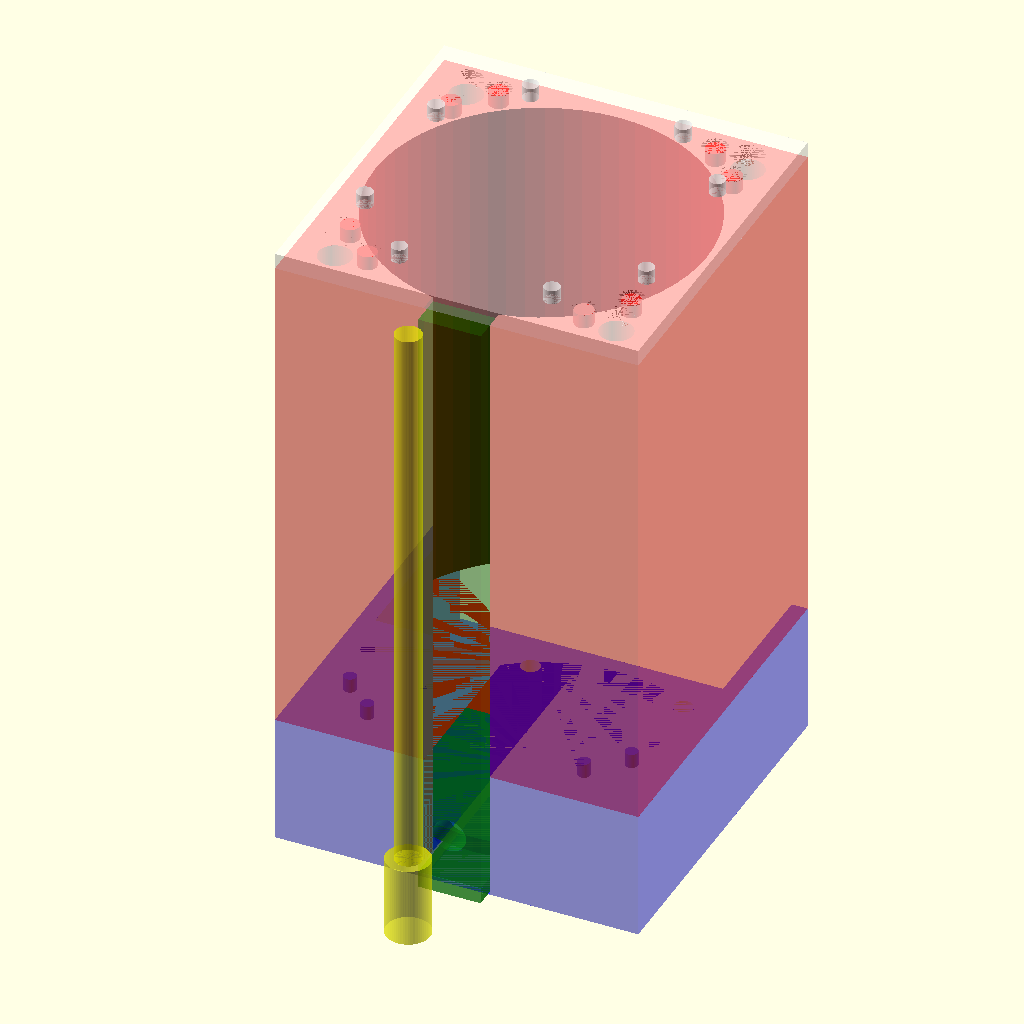
Cell 1 — every parameter at its default value.
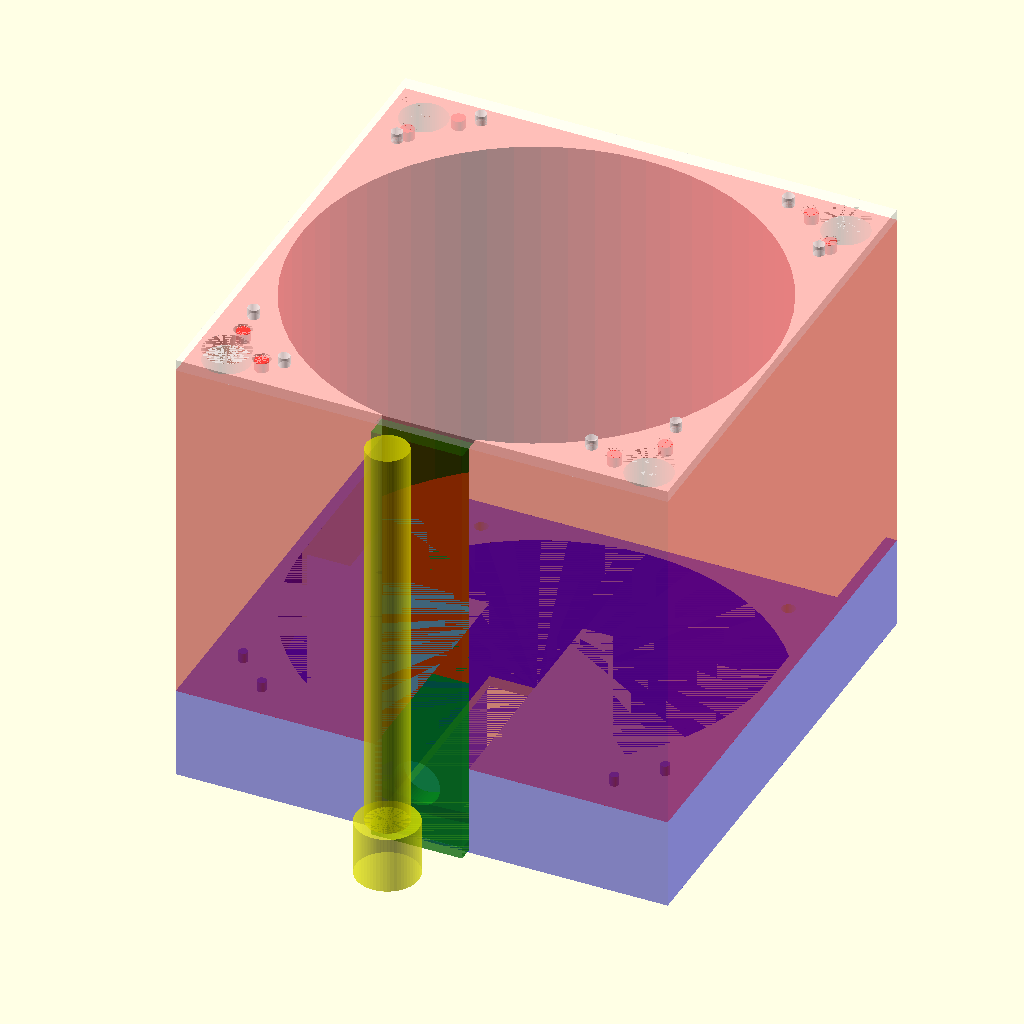
Cell 2: DPetri = 124 (everything else at default).
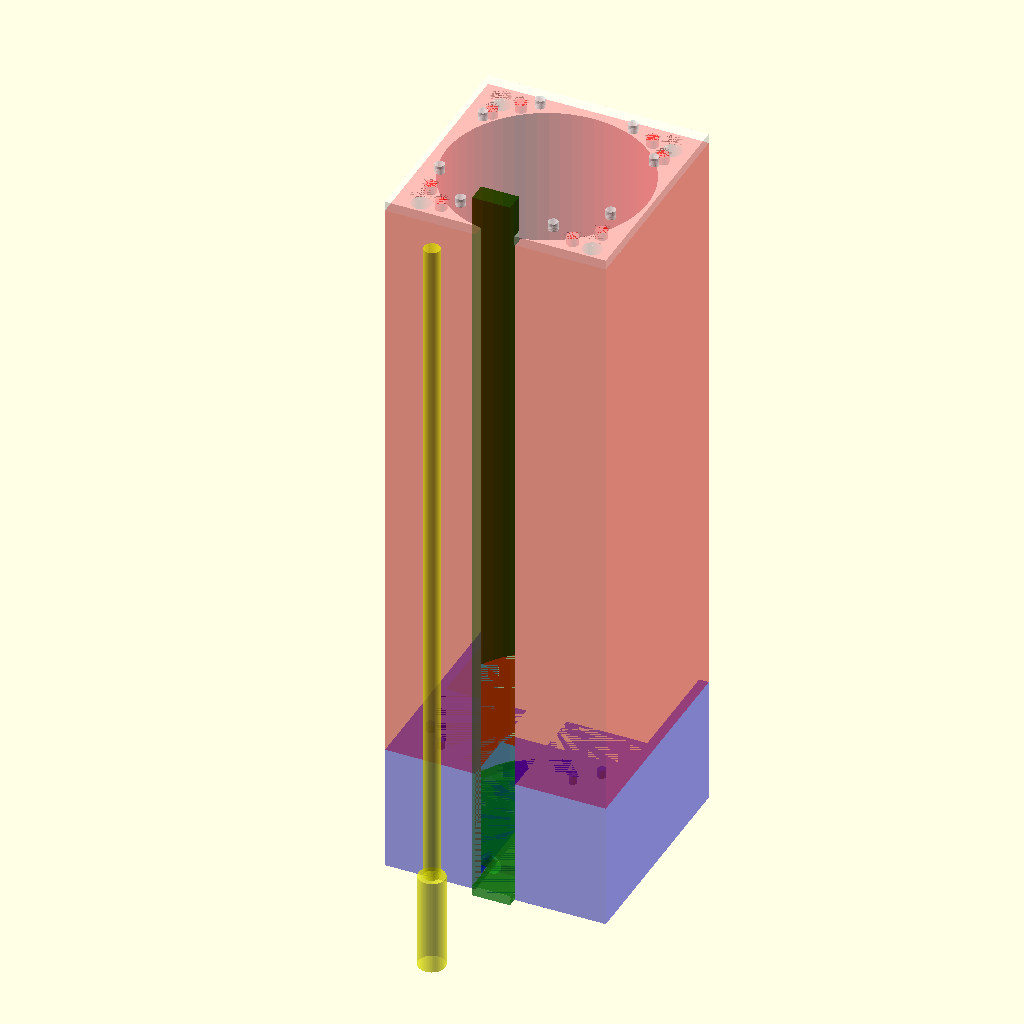
Cell 3: HPetri = 30.2 (everything else at default).
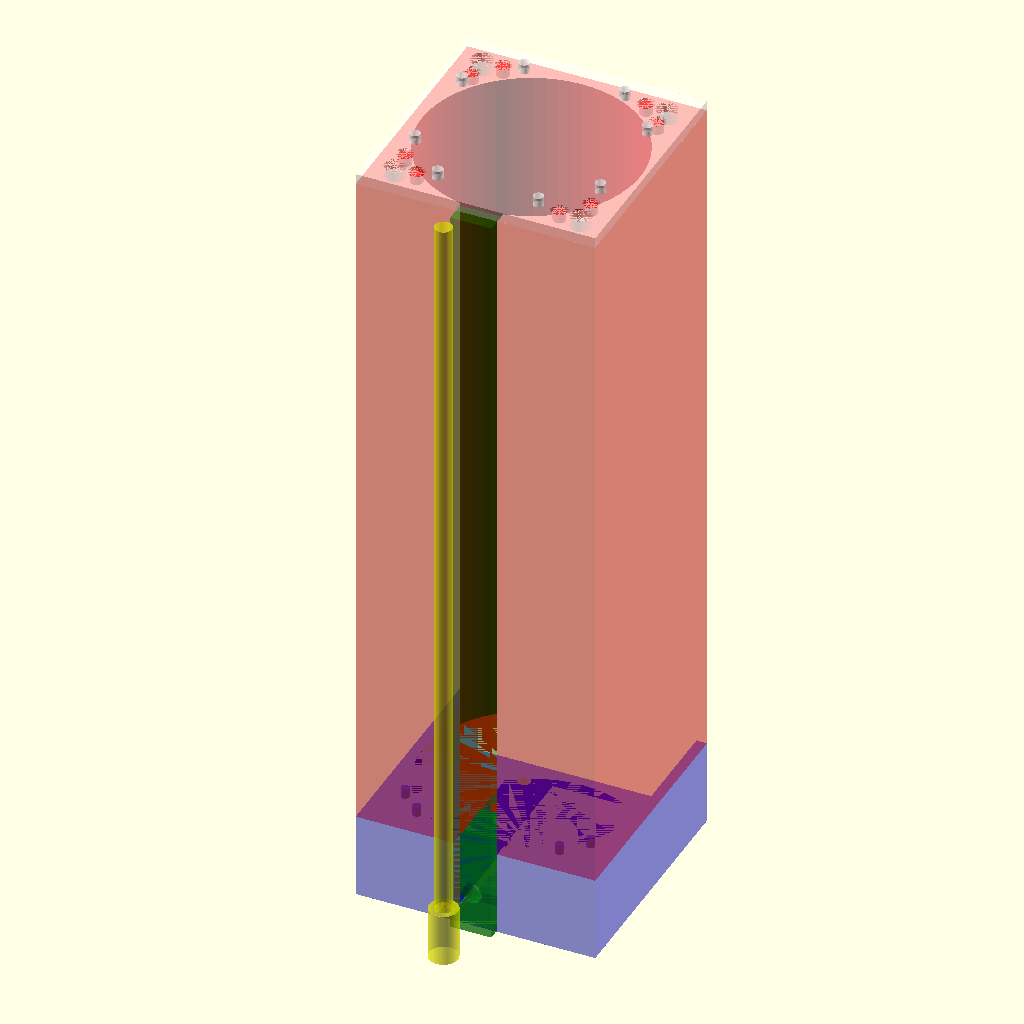
Cell 4: the same model with NbPetri = 14.
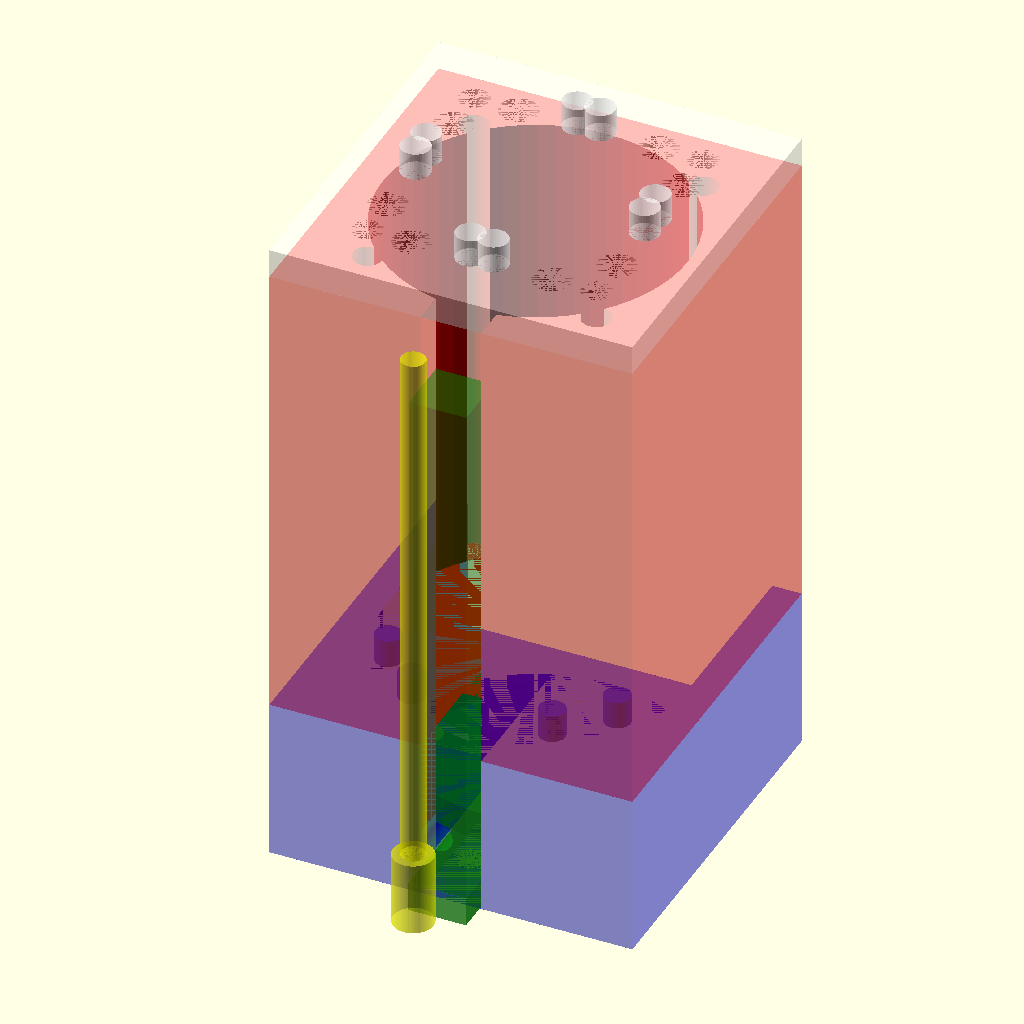
Cell 5: Epp = 6 (everything else at default).
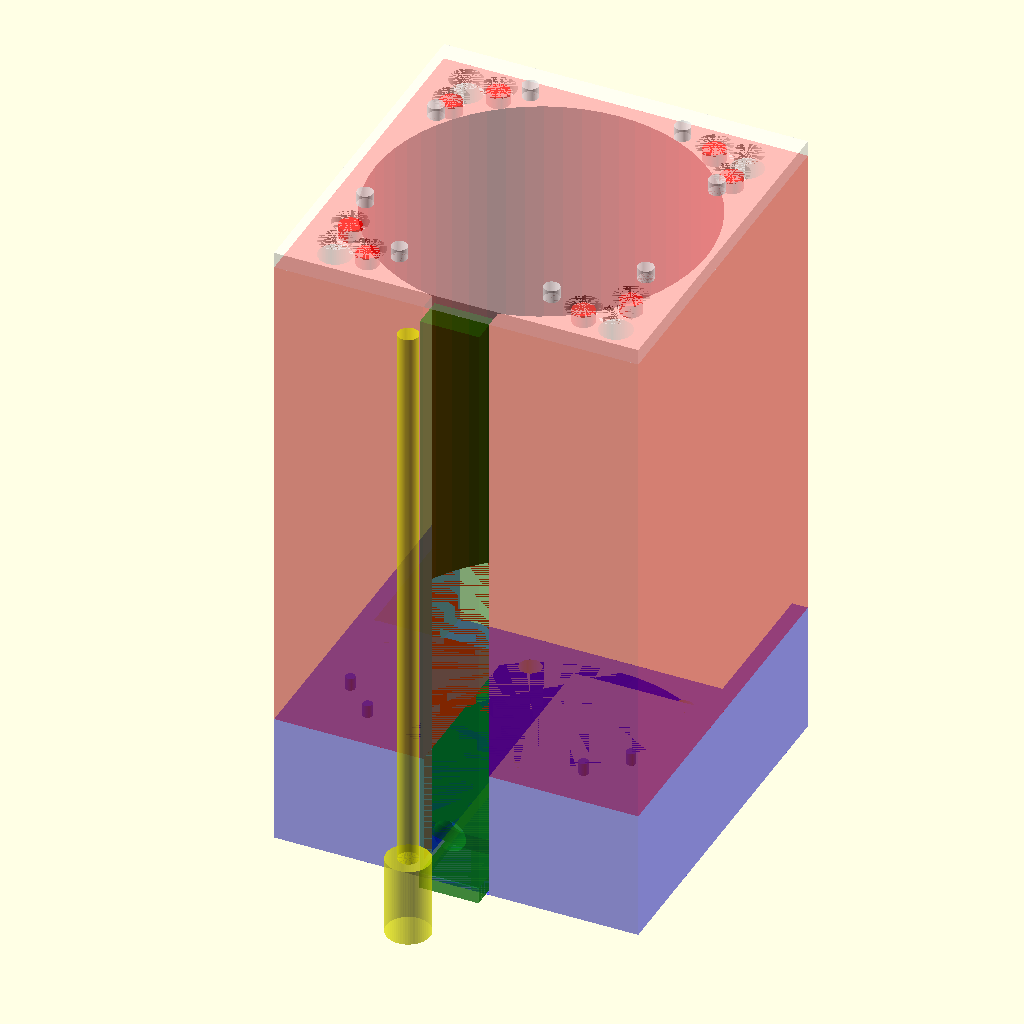
Cell 6: the same model with Jeu = 0.6.
The same orthographic view direction (rotation 55°, 0°, 25°; colour scheme Cornfield) for every cell, with the view re-fitted per cell, so scale and position can differ between cells.
Source of the model, inputs/thingiverse/files/thing-2924925/files/SupportPetri.scad:
// Petri dish Support by Fabien GARAT
//All units are in mm

//Petri Dish diameter
DPetri=62;

//Height of a Petri Dish
HPetri=15.1;

//Numer of Petri Dish in Loader
NbPetri=7;

//Wall Width
Epp=3;

// Movement space between Parts
Jeu=0.3;

//Printing Socle (1 for Yes, 0 for No)
PrintAll=0;

//Printing Socle (1 for Yes, 0 for No)
PrintSocle=1;

//Printing Plateau (1 for Yes, 0 for No)
PrintPlateau=1;

//Printing Loader (1 for Yes, 0 for No)
PrintLoader=1;

//Printing stylet (1 for Yes, 0 for No)
PrintStylet=1;

//Printing Couvercle (1 for Yes, 0 for No, 2 for display under)
PrintCouvercle=1;

Alpha=0.5*1;
$fn=60*1;

module Petri(D,H){

    union() {
        difference(){
            cylinder(H-Epp,(D-Epp*2)/2,(D-(Epp*2))/2);
            translate([0,0,Epp]) cylinder(H-Epp,(D-Epp*4)/2,(D-Epp*4)/2);
        };
    };
}

module PetriBox(D,H) {
    union(){
    color ("blue",Alpha) Petri(D-2*Epp-Jeu,H-Epp-Jeu);
translate([0,0,H]) 
    color ("Green",Alpha) rotate([180,0,0]) Petri(D,H-Epp);
    };
};



module Stylet()
{
   cylinder(HPetri,DPetri/15,DPetri/15);
    translate ([0,0,HPetri]) cylinder(Epp+(NbPetri)*HPetri+Jeu,DPetri/20-2*Jeu,DPetri/20-2*Jeu);
}

//PetriBox(DPetri,HPetri);


module socle(){
    difference() {
        union(){
        translate([0,0,(HPetri+3*Epp+Jeu)/2]) cube([DPetri+2*Epp+Jeu,DPetri+2*Epp+Jeu,HPetri+3*Epp+Jeu],center=true);
        translate([DPetri/2-DPetri/40-Epp,-(DPetri/2-DPetri/40-Epp),HPetri+3*Epp+Jeu]) 
            {
            translate([-(DPetri/20+Epp),0,0]) cylinder(Epp-Jeu,Epp/2-Jeu,Epp/2-Jeu);
             translate([0,(DPetri/20+Epp),0]) cylinder(Epp-Jeu,Epp/2-Jeu,Epp/2-Jeu);
            }
        translate([-(DPetri/2-DPetri/40-Epp),-(DPetri/2-DPetri/40-Epp),HPetri+3*Epp+Jeu]) 
            {
            translate([(DPetri/20+Epp),0,0]) cylinder(Epp-Jeu,Epp/2-Jeu,Epp/2-Jeu);
             translate([0,(DPetri/20+Epp),0]) cylinder(Epp-Jeu,Epp/2-Jeu,Epp/2-Jeu);
            }
        }
        translate([0,0,Epp]) cylinder(HPetri+2*Epp+Jeu,(DPetri+Jeu)/2,(DPetri+Jeu)/2);
        translate([0,DPetri/2,(HPetri+Epp+Jeu)/2+2*Epp]) 
        cube([DPetri+Jeu,DPetri+Jeu,HPetri+3*Epp+Jeu],center=true);
        translate([0,-(DPetri+2*Epp+Jeu)/2,(HPetri+2*Epp+Jeu)/2+Epp]) 
        cube([DPetri/5,(DPetri+2*Epp+Jeu),HPetri+4*Epp+Jeu],center=true);

        translate([DPetri/2-DPetri/40-Epp,-(DPetri/2-DPetri/40-Epp),0]) 
            {
            translate([-(DPetri/20+3*Epp),0,0]) cylinder(Epp+Jeu,Epp/2+Jeu,Epp/2+Jeu);
             translate([0,(DPetri/20+3*Epp),0]) cylinder(Epp+Jeu,Epp/2+Jeu,Epp/2+Jeu);
            }
        translate([-(DPetri/2-DPetri/40-Epp),-(DPetri/2-DPetri/40-Epp),0]) 
            {
            translate([(DPetri/20+3*Epp),0,0]) cylinder(Epp+Jeu,Epp/2+Jeu,Epp/2+Jeu);
             translate([0,(DPetri/20+3*Epp),0]) cylinder(Epp+Jeu,Epp/2+Jeu,Epp/2+Jeu);
            }
        translate([(DPetri/2-DPetri/40-Epp),(DPetri/2-DPetri/40-Epp),0]) 
            {
            translate([-(DPetri/20+3*Epp),0,0]) cylinder(Epp+Jeu,Epp/2+Jeu,Epp/2+Jeu);
             translate([0,-(DPetri/20+3*Epp),0]) cylinder(Epp+Jeu,Epp/2+Jeu,Epp/2+Jeu);
            }
        translate([-(DPetri/2-DPetri/40-Epp),(DPetri/2-DPetri/40-Epp),0]) 
            {
            translate([(DPetri/20+3*Epp),0,0]) cylinder(Epp+Jeu,Epp/2+Jeu,Epp/2+Jeu);
             translate([0,-(DPetri/20+3*Epp),0]) cylinder(Epp+Jeu,Epp/2+Jeu,Epp/2+Jeu);
            }
        
    };       
}

module chargeur() {
    difference(){
        union(){
            translate([0,0,(Epp+(NbPetri-1)*HPetri+Jeu)/2]) cube([DPetri+2*Epp+Jeu,DPetri+2*Epp+Jeu,Epp+(NbPetri-1)*HPetri+Jeu],center=true);
          //  translate([0,0,Epp]) cylinder((NbPetri-1)*HPetri+Jeu,(DPetri+2*Epp+Jeu)/2,(DPetri+2*Epp+Jeu)/2);
        translate([DPetri/2-DPetri/40-Epp,-(DPetri/2-DPetri/40-Epp),Epp+(NbPetri-1)*HPetri+Jeu]) 
            {
            translate([-(DPetri/20+Epp),0,0]) cylinder(Epp-Jeu,Epp/2+Jeu,Epp/2+Jeu);
             translate([0,(DPetri/20+Epp),0]) cylinder(Epp-Jeu,Epp/2+Jeu,Epp/2+Jeu);
            }
        translate([-(DPetri/2-DPetri/40-Epp),-(DPetri/2-DPetri/40-Epp),Epp+(NbPetri-1)*HPetri+Jeu]) 
            {
            translate([(DPetri/20+Epp),0,0]) cylinder(Epp-Jeu,Epp/2+Jeu,Epp/2+Jeu);
             translate([0,(DPetri/20+Epp),0]) cylinder(Epp-Jeu,Epp/2+Jeu,Epp/2+Jeu);
            }
        translate([(DPetri/2-DPetri/40-Epp),(DPetri/2-DPetri/40-Epp),Epp+(NbPetri-1)*HPetri+Jeu]) 
            {
            translate([-(DPetri/20+Epp),0,0]) cylinder(Epp-Jeu,Epp/2+Jeu,Epp/2+Jeu);
             translate([0,-(DPetri/20+Epp),0]) cylinder(Epp-Jeu,Epp/2+Jeu,Epp/2+Jeu);
            }
        translate([-(DPetri/2-DPetri/40-Epp),(DPetri/2-DPetri/40-Epp),Epp+(NbPetri-1)*HPetri+Jeu]) 
            {
            translate([(DPetri/20+Epp),0,0]) cylinder(Epp-Jeu,Epp/2+Jeu,Epp/2+Jeu);
             translate([0,-(DPetri/20+Epp),0]) cylinder(Epp-Jeu,Epp/2+Jeu,Epp/2+Jeu);
            }
        };
        cylinder((NbPetri-1)*HPetri+Jeu+2*Epp,(DPetri+Jeu)/2,(DPetri+Jeu)/2);
        translate([0,-(DPetri+2*Epp+Jeu)/2,Epp+((NbPetri-2)*HPetri+Jeu+2*Epp)/2]) rotate([0,0,90]) cube([(DPetri+2*Epp+Jeu)/2,DPetri/5,(NbPetri+1)*HPetri+Jeu+3*Epp],center=true);
        translate([DPetri/2-DPetri/40-Epp,-(DPetri/2-DPetri/40-Epp),0]) cylinder(1000,DPetri/20,DPetri/20);
        translate([-(DPetri/2-DPetri/40-Epp),-(DPetri/2-DPetri/40-Epp),0]) cylinder(1000,DPetri/20,DPetri/20);
        translate([(DPetri/2-DPetri/40-Epp),(DPetri/2-DPetri/40-Epp),0]) cylinder(1000,DPetri/20,DPetri/20);
        translate([-(DPetri/2-DPetri/40-Epp),(DPetri/2-DPetri/40-Epp),0]) cylinder(1000,DPetri/20,DPetri/20);
        translate([DPetri/2-DPetri/40-Epp,-(DPetri/2-DPetri/40-Epp),0]) 
            {
            translate([-(DPetri/20+Epp),0,0]) cylinder(Epp,Epp/2,Epp/2);
             translate([0,(DPetri/20+Epp),0]) cylinder(Epp,Epp/2,Epp/2);
            }
        translate([-(DPetri/2-DPetri/40-Epp),-(DPetri/2-DPetri/40-Epp),0]) 
            {
            translate([(DPetri/20+Epp),0,0]) cylinder(Epp,Epp/2,Epp/2);
             translate([0,(DPetri/20+Epp),0]) cylinder(Epp,Epp/2,Epp/2);
            }

    }
}

module plateau(){
    difference() {
        union(){
            cylinder(Epp,(DPetri-2*Jeu-2*Epp)/2,(DPetri-2*Jeu-2*Epp)/2);
            translate([0,-DPetri/4-Jeu-Epp,-Epp/2]) cube([DPetri/5-2*Jeu,DPetri/2+2*Epp-Jeu,Epp],center=true);
            translate([0,-DPetri/2-Epp,((NbPetri+1)*HPetri-Epp)/2-Epp]) cube([DPetri/5-2*Jeu,Epp*2,(NbPetri+1)*HPetri-Epp],center=true);
                    }
            translate([0,0,DPetri/10+Epp]) rotate([90,0,0]) cylinder(DPetri*2,DPetri/20,DPetri/20);
        
    }   
}

module Couvercle(){
    difference(){
        union() {
            cube([DPetri+2*Epp+Jeu,DPetri+2*Epp+Jeu,Epp],center=true);
        translate([DPetri/2-DPetri/40-Epp,-(DPetri/2-DPetri/40-Epp),Epp/2]) 
            {
            translate([-(DPetri/20+3*Epp),0,0]) cylinder(Epp-Jeu,Epp/2,Epp/2);
             translate([0,(DPetri/20+3*Epp),0]) cylinder(Epp-Jeu,Epp/2,Epp/2);
            }
        translate([-(DPetri/2-DPetri/40-Epp),-(DPetri/2-DPetri/40-Epp),Epp/2]) 
            {
            translate([(DPetri/20+3*Epp),0,0]) cylinder(Epp-Jeu,Epp/2,Epp/2);
             translate([0,(DPetri/20+3*Epp),0]) cylinder(Epp-Jeu,Epp/2,Epp/2);
            }
        translate([(DPetri/2-DPetri/40-Epp),(DPetri/2-DPetri/40-Epp),Epp/2]) 
            {
            translate([-(DPetri/20+3*Epp),0,0]) cylinder(Epp-Jeu,Epp/2,Epp/2);
             translate([0,-(DPetri/20+3*Epp),0]) cylinder(Epp-Jeu,Epp/2,Epp/2);
            }
        translate([-(DPetri/2-DPetri/40-Epp),(DPetri/2-DPetri/40-Epp),Epp/2]) 
            {
            translate([(DPetri/20+3*Epp),0,0]) cylinder(Epp-Jeu,Epp/2,Epp/2);
             translate([0,-(DPetri/20+3*Epp),0]) cylinder(Epp-Jeu,Epp/2,Epp/2);
            }
        }

        translate([DPetri/2-DPetri/40-Epp,-(DPetri/2-DPetri/40-Epp),-Epp/2]) 
            {
            translate([-(DPetri/20+Epp),0,0]) cylinder(Epp,Epp/2+3*Jeu,Epp/2+3*Jeu);
             translate([0,(DPetri/20+Epp),0]) cylinder(Epp,Epp/2+3*Jeu,Epp/2+3*Jeu);
            }
        translate([-(DPetri/2-DPetri/40-Epp),-(DPetri/2-DPetri/40-Epp),-Epp/2]) 
            {
            translate([(DPetri/20+Epp),0,0]) cylinder(Epp,Epp/2+3*Jeu,Epp/2+3*Jeu);
             translate([0,(DPetri/20+Epp),0]) cylinder(Epp,Epp/2+3*Jeu,Epp/2+3*Jeu);
            }
        translate([DPetri/2-DPetri/40-Epp,(DPetri/2-DPetri/40-Epp),-Epp/2]) 
            {
            translate([-(DPetri/20+Epp),0,0]) cylinder(Epp,Epp/2+3*Jeu,Epp/2+3*Jeu);
             translate([0,-(DPetri/20+Epp),0]) cylinder(Epp,Epp/2+3*Jeu,Epp/2+3*Jeu);
            }
        translate([-(DPetri/2-DPetri/40-Epp),(DPetri/2-DPetri/40-Epp),-Epp/2]) 
            {
            translate([(DPetri/20+Epp),0,0]) cylinder(Epp,Epp/2+3*Jeu,Epp/2+3*Jeu);
             translate([0,-(DPetri/20+Epp),0]) cylinder(Epp,Epp/2+3*Jeu,Epp/2+3*Jeu);
            }
        translate([DPetri/2-DPetri/40-Epp,-(DPetri/2-DPetri/40-Epp),-Epp/2]) cylinder(Epp,DPetri/20,DPetri/20);
        translate([-(DPetri/2-DPetri/40-Epp),-(DPetri/2-DPetri/40-Epp),-Epp/2]) cylinder(Epp,DPetri/20,DPetri/20);
        translate([(DPetri/2-DPetri/40-Epp),(DPetri/2-DPetri/40-Epp),-Epp/2]) cylinder(Epp,DPetri/20,DPetri/20);
        translate([-(DPetri/2-DPetri/40-Epp),(DPetri/2-DPetri/40-Epp),-Epp/2]) cylinder(Epp,DPetri/20,DPetri/20);
    
            
    }
}

if(PrintAll==1){
color("Blue",Alpha) socle();
color("Red",Alpha) translate([DPetri+6*Epp,0,0]) chargeur();
color("White",Alpha) translate([0,-(DPetri+6*Epp),Epp/2]) Couvercle();
color("Green",Alpha) translate([(DPetri+6*Epp),-(DPetri+6*Epp),Epp]) plateau();
color("Yellow",Alpha) translate([(DPetri+6*Epp),0,0]) Stylet();
}
else
{
if(PrintSocle==1) color("Blue",Alpha) socle();
if(PrintLoader==1) color("Red",Alpha) translate([0,0,HPetri+3*Epp+Jeu]) chargeur();
if(PrintPlateau==1) color("Green",Alpha) translate([0,0,Epp+$t*100]) plateau();
if(PrintStylet==1) color("Yellow",Alpha) translate([0,-(DPetri+3*HPetri)/2,Epp+$t*100]) rotate([0,0,0]) Stylet();
//translate([0,$t*2*DPetri,Epp])PetriBox(DPetri,HPetri);
//translate([0,0,Epp+$t*2*DPetri])PetriBox(DPetri,HPetri);
if(PrintCouvercle>=1) color("White",Alpha) translate([0,0,HPetri+3*Epp+Jeu+Epp+(NbPetri-1)*HPetri+Jeu+Epp/2]) Couvercle();
if(PrintCouvercle==2) color("White",Alpha) translate([0,0,-Epp*1.5]) Couvercle();
}
Customizer parameters (derived from the source; name, type, default, range or options):
DPetri: number, default 62
HPetri: number, default 15.1
NbPetri: number, default 7
Epp: number, default 3
Jeu: number, default 0.3
PrintAll: number, default 0
PrintSocle: number, default 1
PrintPlateau: number, default 1
PrintLoader: number, default 1
PrintStylet: number, default 1
PrintCouvercle: number, default 1
